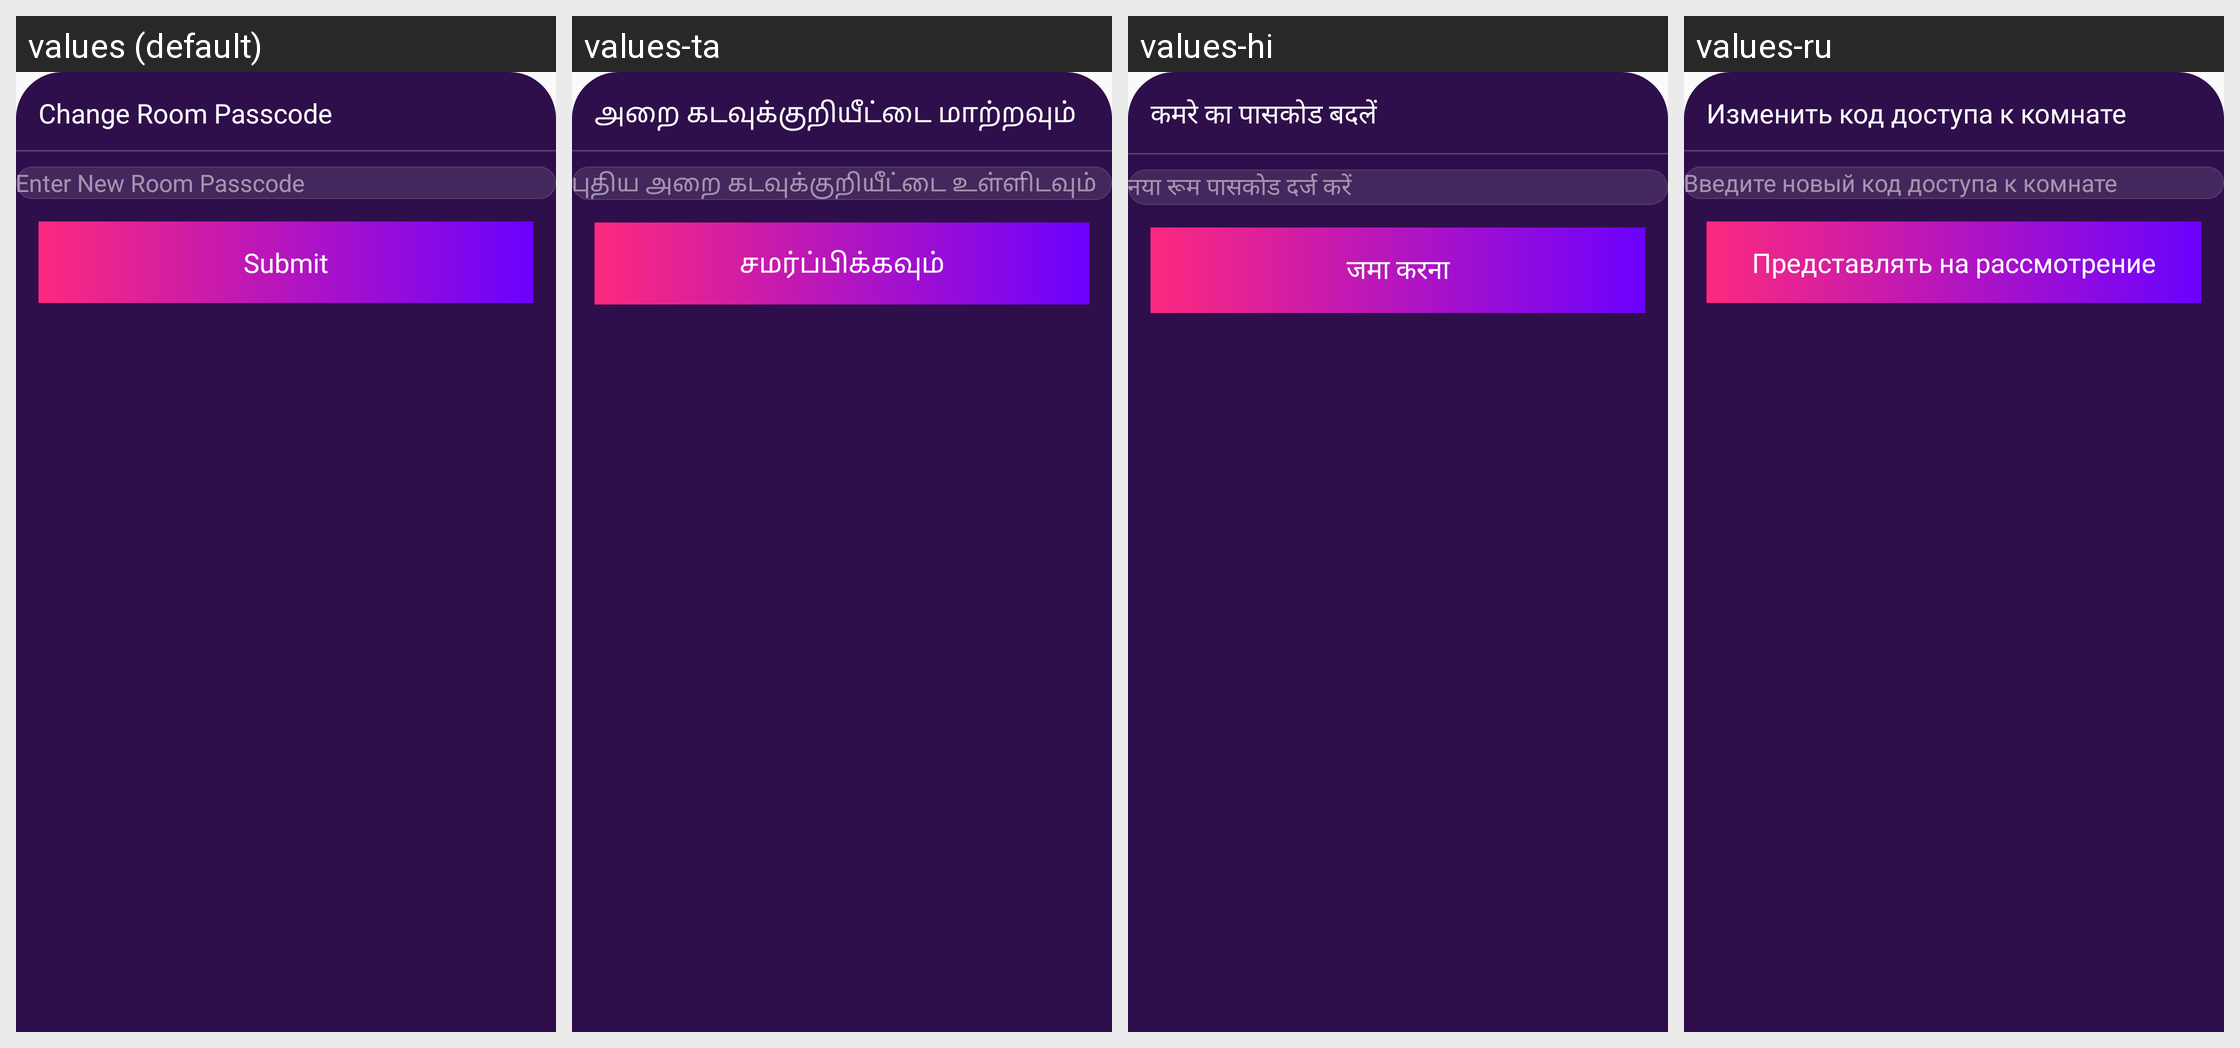

For this localized Android screen grid, give each drawn string resource with its value in every locale shown.
Android screen res/layout/bottom_sheet_audioroom_changepasscode.xml rendered under 4 locales, left to right: values (default), values-ta, values-hi, values-ru. Device: Nexus 5 (rendered at 1080×1920; each locale shown at half size, 540×960, under a caption strip naming it); theme Theme.Ultimate.
Other locales in the repository, not shown: values-ar, values-bn, values-de, values-es, values-fr, values-in, values-it, values-ko, values-pt, values-sw, values-te, values-tr, values-ur, values-zh.
Strings drawn on this screen, with the default value and each locale's value (text and hints the layout hard-codes, and strings that could not be matched under every locale, appear in the picture but are not listed):

change_room_passcode
  values: Change Room Passcode
  values-ta: அறை கடவுக்குறியீட்டை மாற்றவும்
  values-hi: कमरे का पासकोड बदलें
  values-ru: Изменить код доступа к комнате

enter_new_room_passcode
  values: Enter New Room Passcode
  values-ta: புதிய அறை கடவுக்குறியீட்டை உள்ளிடவும்
  values-hi: नया रूम पासकोड दर्ज करें
  values-ru: Введите новый код доступа к комнате

submit
  values: Submit
  values-ta: சமர்ப்பிக்கவும்
  values-hi: जमा करना
  values-ru: Представлять на рассмотрение
